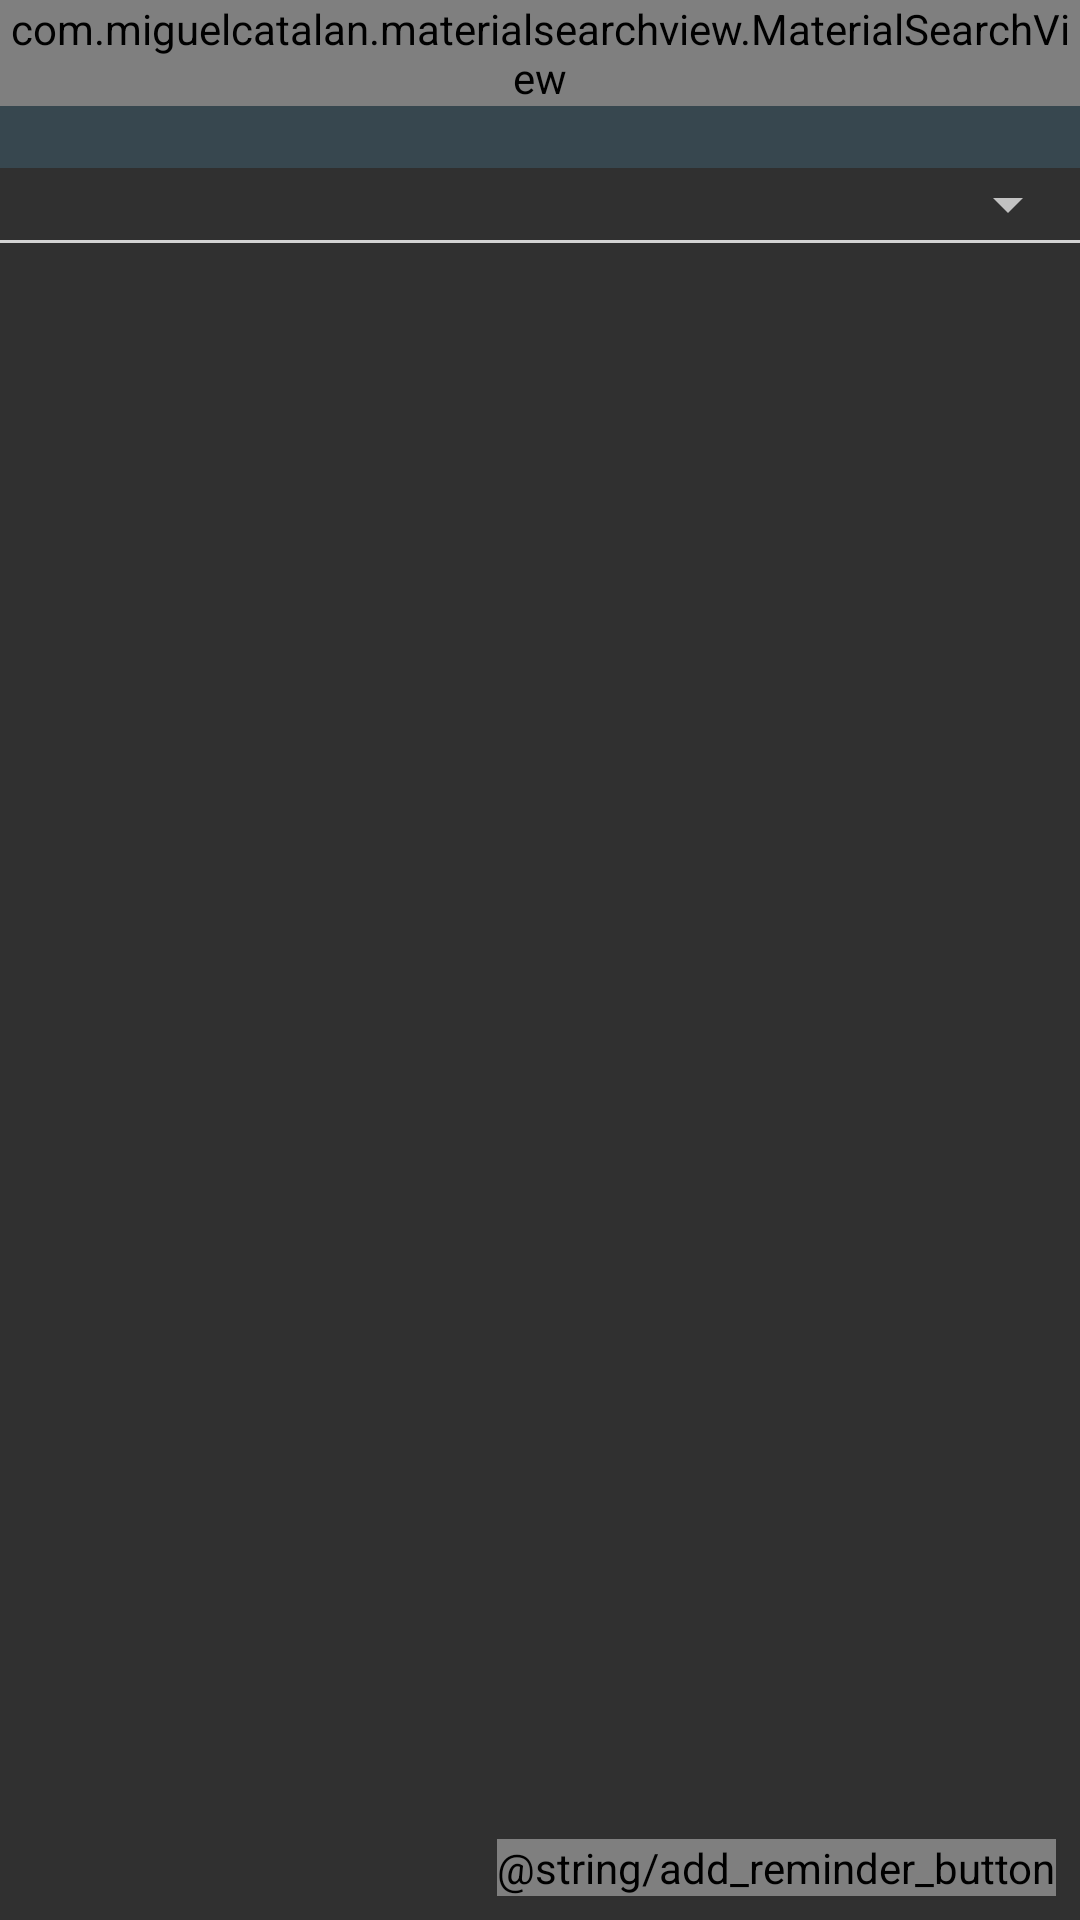

Android layout source for this screen:
<!-- AndroidManifest.xml: application theme AppTheme -->
<!-- res/layout/activity_recycler_view_main.xml -->
<?xml version="1.0" encoding="utf-8"?>
<RelativeLayout xmlns:android="http://schemas.android.com/apk/res/android"
    xmlns:app="http://schemas.android.com/apk/res-auto"
    xmlns:fab="http://schemas.android.com/apk/res-auto"
    xmlns:tools="http://schemas.android.com/tools"
    android:id="@+id/main_activity_id"
    android:layout_width="match_parent"
    android:layout_height="match_parent"
    tools:context=".MainRecyclerViewActivity">

    <FrameLayout
        android:id="@+id/toolbar_container"
        android:layout_width="match_parent"
        android:layout_height="wrap_content">

        <androidx.appcompat.widget.Toolbar
            android:id="@+id/toolbar"
            android:layout_width="match_parent"
            android:layout_height="wrap_content"
            android:background="?attr/colorPrimary"
            android:minHeight="?attr/actionBarSize"
            app:contentInsetLeft="0dp"
            app:contentInsetStart="@dimen/activity_horizontal_margin"
            app:popupTheme="@style/ThemeOverlay.AppCompat.Light"
            app:theme="@style/ThemeOverlay.AppCompat.Dark.ActionBar" />

        <com.miguelcatalan.materialsearchview.MaterialSearchView
            android:id="@+id/search_view"
            android:layout_width="match_parent"
            android:layout_height="wrap_content"
            android:visibility="visible" />
    </FrameLayout>

    <androidx.recyclerview.widget.RecyclerView
        android:id="@+id/reminder_list"
        android:layout_width="match_parent"
        android:layout_height="match_parent"
        android:layout_below="@+id/title_spinner" />

    <TextView
        android:id="@+id/no_reminder_text"
        android:layout_width="match_parent"
        android:layout_height="wrap_content"
        android:layout_centerInParent="true"
        android:gravity="center"
        android:padding="@dimen/activity_horizontal_margin"
        android:text="@string/no_reminders"
        android:visibility="gone" />

    <View
        android:id="@+id/view"
        android:layout_width="match_parent"
        android:layout_height="@dimen/view_height"
        android:layout_below="@+id/toolbar"
        android:background="@drawable/toolbar_drop_shadow" />

    <Spinner
        android:id="@+id/title_spinner"
        android:layout_width="match_parent"
        android:layout_height="wrap_content"
        android:layout_below="@+id/toolbar_container"
        android:layout_marginStart="@dimen/activity_vertical_margin" />

    <include
        layout="@layout/view_separator"
        android:layout_width="wrap_content"
        android:layout_height="1dp"
        android:layout_below="@+id/title_spinner" />

    <com.getbase.floatingactionbutton.AddFloatingActionButton
        android:id="@+id/add_reminder"
        android:layout_width="wrap_content"
        android:layout_height="wrap_content"
        android:layout_alignParentEnd="true"
        android:layout_alignParentBottom="true"
        android:layout_marginEnd="@dimen/reminder_small_margin"
        android:layout_marginBottom="@dimen/reminder_small_margin"
        android:clickable="true"
        android:focusable="true"
        fab:fab_colorNormal="@color/accent"
        fab:fab_colorPressed="@color/fab_pressed"
        android:contentDescription="@string/add_reminder_button"/>

</RelativeLayout>
<!-- res/layout/view_separator.xml (included above) -->
<?xml version="1.0" encoding="utf-8"?>
<View xmlns:android="http://schemas.android.com/apk/res/android"
    android:layout_width="match_parent"
    android:layout_height="1dp"
    android:background="#D3D3D3" />
<!-- resources referenced by this layout -->
<resources>
  <color name="accent">#78909c</color>
  <color name="fab_pressed">#546e7a</color>
  <dimen name="activity_horizontal_margin">16dp</dimen>
  <dimen name="activity_vertical_margin">16dp</dimen>
  <dimen name="reminder_small_margin">8dp</dimen>
  <dimen name="view_height">2dp</dimen>
  <string name="add_reminder_button">Add reminder button</string>
  <string name="no_reminders">Please click on Float button to create a reminder</string>
  <style name="AppTheme" parent="AppTheme.Base" />
  <style name="AppTheme.Base" parent="Theme.AppCompat.NoActionBar">
          <item name="colorPrimary">@color/primary</item>
          <item name="colorPrimaryDark">@color/primary_dark</item>
          <item name="colorAccent">@color/accent</item>
          <item name="actionModeBackground">@color/primary</item>
          <item name="actionBarPopupTheme">@style/ThemeOverlay.AppCompat</item>
          <item name="android:windowNoTitle">true</item>
          <item name="windowActionModeOverlay">true</item>
      </style>
  <color name="primary">#37474f</color>
  <color name="primary_dark">#263238</color>
</resources>
